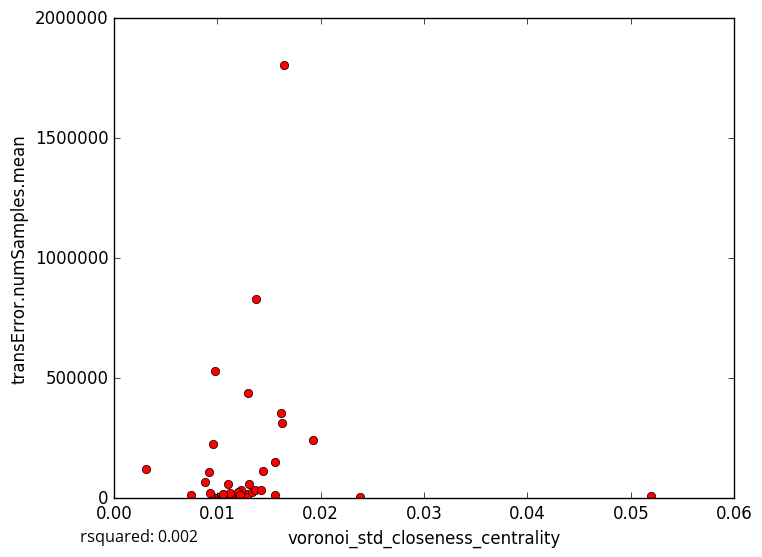

Data behind this chart, as committed beside it:
voronoi_std_closeness_centrality, transError.numSamples.mean
0.01153, 8627
0.01277, 15696
0.01287, 6140
0.009557, 4242
0.0101, 6332
0.01044, 6329
0.0105, 5863
0.02379, 6087
0.01618, 357218
0.01368, 830942
0.01224, 36389
0.01165, 15490
0.007419, 13796
0.0156, 12714
0.05191, 7331
0.0121, 7724
0.01332, 25950
0.01118, 22338
0.012, 24431
0.01101, 59670
0.01218, 13574
0.009282, 22022
0.01366, 32608
0.01292, 437301
0.01559, 151082
0.0144, 114101
0.01418, 35667
0.003107, 122500
0.01057, 19130
0.00914, 110106
0.01646, 1804313
0.009527, 225133
0.009768, 531998
0.01928, 242087
0.0162, 311884
0.008752, 65744
0.01303, 57460
5-Fold RMSE:, 403787, 153382, 746042, 150065, 150065
Average 5-Fold RMSE:, 317819
5-Fold rsquared:, -0.1804, -9.645, -63.83, -0.1161, -0.1161
Average 5-Fold rsquared:, -16.5
